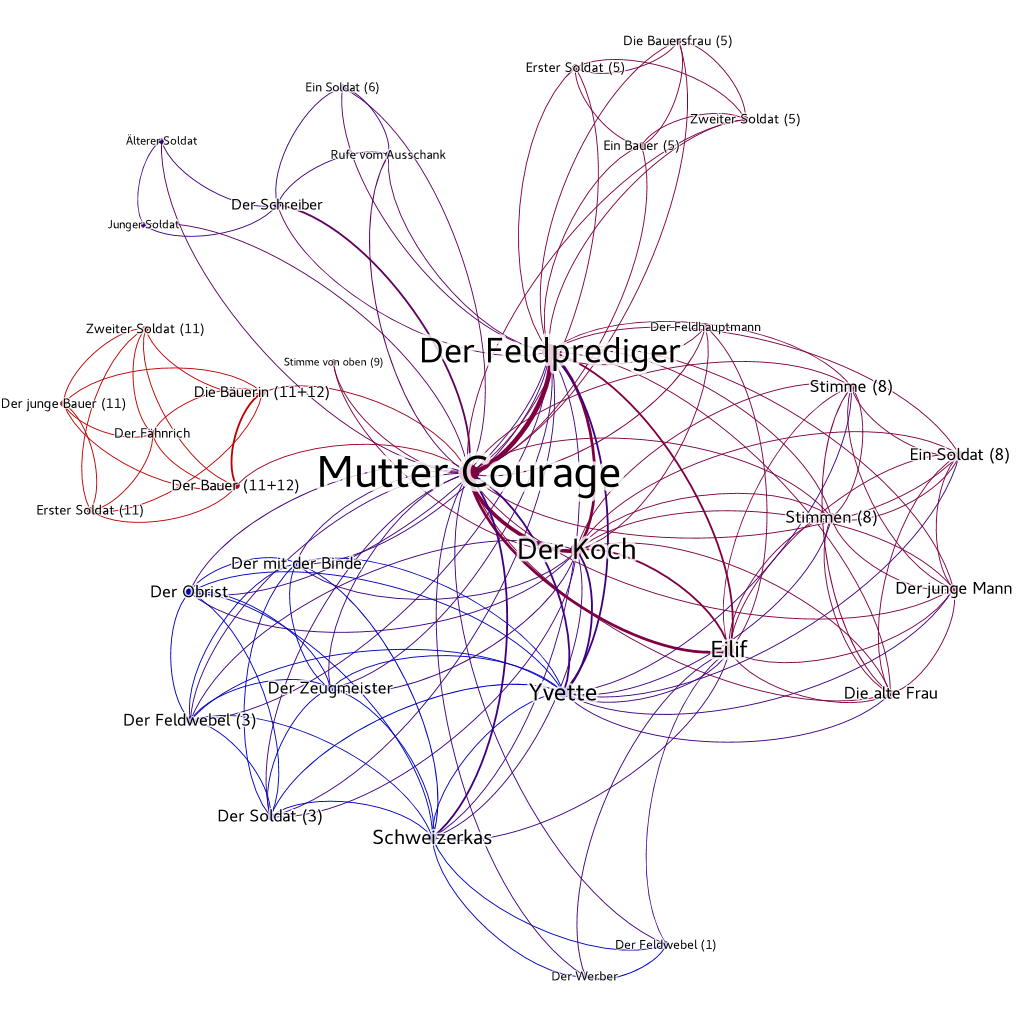

The data file committed next to this chart (first rows):
Source, Type, Target, Weight
Der Bauer (11+12), Undirected, Der Fähnrich, 1
Der Bauer (11+12), Undirected, Der junge Bauer (11), 1
Der Bauer (11+12), Undirected, Die Bäuerin (11+12), 2
Der Bauer (11+12), Undirected, Erster Soldat (11), 1
Der Bauer (11+12), Undirected, Mutter Courage, 1
Der Bauer (11+12), Undirected, Zweiter Soldat (11), 1
Der Feldhauptmann, Undirected, Der Feldprediger, 1
Der Feldhauptmann, Undirected, Der Koch, 1
Der Feldhauptmann, Undirected, Eilif, 1
Der Feldhauptmann, Undirected, Mutter Courage, 1
Der Feldprediger, Undirected, Der Feldwebel (3), 1
Der Feldprediger, Undirected, Der Koch, 3
Der Feldprediger, Undirected, Der Obrist, 1
Der Feldprediger, Undirected, Der Schreiber, 1
Der Feldprediger, Undirected, Der Soldat (3), 1
Der Feldprediger, Undirected, Der Zeugmeister, 1
Der Feldprediger, Undirected, Der junge Mann, 1
Der Feldprediger, Undirected, Der mit der Binde, 1
Der Feldprediger, Undirected, Die Bauersfrau (5), 1
Der Feldprediger, Undirected, Die alte Frau, 1
Der Feldprediger, Undirected, Eilif, 2
Der Feldprediger, Undirected, Ein Bauer (5), 1
Der Feldprediger, Undirected, Ein Soldat (6), 1
Der Feldprediger, Undirected, Ein Soldat (8), 1
Der Feldprediger, Undirected, Erster Soldat (5), 1
Der Feldprediger, Undirected, Mutter Courage, 5
Der Feldprediger, Undirected, Rufe vom Ausschank, 1
Der Feldprediger, Undirected, Schweizerkas, 1
Der Feldprediger, Undirected, Stimme (8), 1
Der Feldprediger, Undirected, Stimmen (8), 1
Der Feldprediger, Undirected, Yvette, 2
Der Feldprediger, Undirected, Zweiter Soldat (5), 1
Der Feldwebel (1), Undirected, Der Werber, 1
Der Feldwebel (1), Undirected, Eilif, 1
Der Feldwebel (1), Undirected, Mutter Courage, 1
Der Feldwebel (1), Undirected, Schweizerkas, 1
Der Feldwebel (3), Undirected, Der Koch, 1
Der Feldwebel (3), Undirected, Der Obrist, 1
Der Feldwebel (3), Undirected, Der Soldat (3), 1
Der Feldwebel (3), Undirected, Der Zeugmeister, 1
Der Feldwebel (3), Undirected, Der mit der Binde, 1
Der Feldwebel (3), Undirected, Mutter Courage, 1
Der Feldwebel (3), Undirected, Schweizerkas, 1
Der Feldwebel (3), Undirected, Yvette, 1
Der Fähnrich, Undirected, Der junge Bauer (11), 1
Der Fähnrich, Undirected, Die Bäuerin (11+12), 1
Der Fähnrich, Undirected, Erster Soldat (11), 1
Der Fähnrich, Undirected, Zweiter Soldat (11), 1
Der Koch, Undirected, Der Obrist, 1
Der Koch, Undirected, Der Soldat (3), 1
Der Koch, Undirected, Der Zeugmeister, 1
Der Koch, Undirected, Der junge Mann, 1
Der Koch, Undirected, Der mit der Binde, 1
Der Koch, Undirected, Die alte Frau, 1
Der Koch, Undirected, Eilif, 2
Der Koch, Undirected, Ein Soldat (8), 1
Der Koch, Undirected, Mutter Courage, 4
Der Koch, Undirected, Schweizerkas, 1
Der Koch, Undirected, Stimme (8), 1
Der Koch, Undirected, Stimme von oben (9), 1
... 83 more rows
